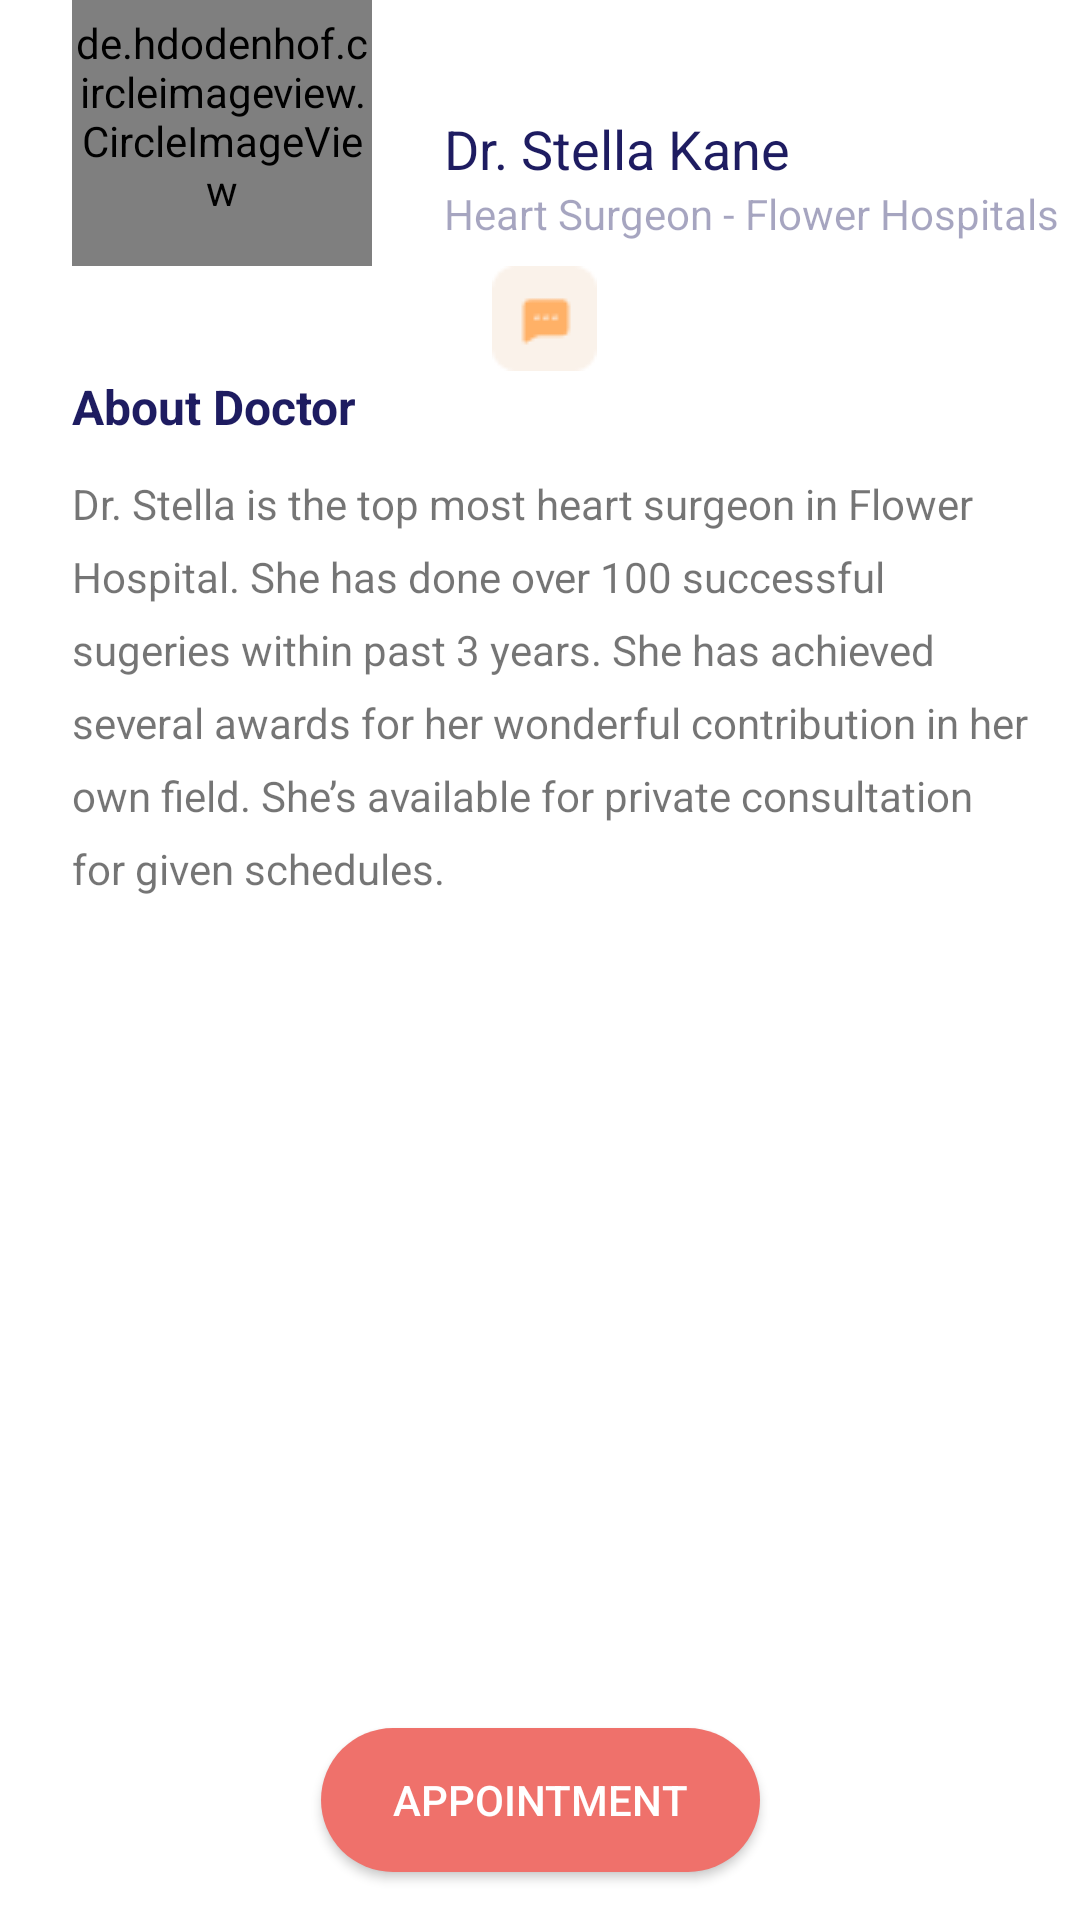

Produce the Android XML layout that renders to this screen, including the resource entries it uses.
<!-- AndroidManifest.xml: application theme Theme.DoctorAppointment -->
<!-- res/layout/activity_doctor_details.xml -->
<?xml version="1.0" encoding="utf-8"?>
<androidx.constraintlayout.widget.ConstraintLayout xmlns:android="http://schemas.android.com/apk/res/android"
    xmlns:app="http://schemas.android.com/apk/res-auto"
    xmlns:tools="http://schemas.android.com/tools"
    android:layout_width="match_parent"
    android:layout_height="match_parent"
    tools:context=".activities.DoctorDetailsActivity">

    <ImageView
        android:id="@+id/coverImage"
        android:layout_width="0dp"
        android:layout_height="wrap_content"
        android:scaleType="centerCrop"
        app:layout_constraintEnd_toEndOf="parent"
        app:layout_constraintHorizontal_bias="0.5"
        app:layout_constraintStart_toStartOf="parent"
        app:layout_constraintTop_toTopOf="parent"
        app:srcCompat="@drawable/cover" />

    <androidx.constraintlayout.widget.ConstraintLayout
        android:layout_width="0dp"
        android:layout_height="0dp"
        android:layout_marginTop="-36dp"
        android:background="@drawable/bg_details_layout"
        app:layout_constraintBottom_toBottomOf="parent"
        app:layout_constraintEnd_toEndOf="parent"
        app:layout_constraintStart_toStartOf="parent"
        app:layout_constraintTop_toBottomOf="@+id/coverImage">

        <de.hdodenhof.circleimageview.CircleImageView
            android:id="@+id/drImage"
            android:layout_width="100dp"
            android:layout_height="100dp"
            app:civ_border_width="1dp"
            app:civ_border_color="@color/primary"
            android:layout_marginStart="24dp"
            android:layout_marginTop="24dp"
            android:src="@drawable/pro_pic"
            app:layout_constraintStart_toStartOf="parent"
            app:layout_constraintTop_toTopOf="parent" />

        <ImageView
            android:id="@+id/drPhone"
            android:layout_width="wrap_content"
            android:layout_height="wrap_content"
            android:layout_marginStart="24dp"
            app:layout_constraintBottom_toBottomOf="@+id/drImage"
            app:layout_constraintStart_toEndOf="@+id/drImage"
            app:layout_constraintTop_toBottomOf="@+id/drCatNdClinic"
            app:srcCompat="@drawable/call" />

        <TextView
            android:id="@+id/drCatNdClinic"
            android:layout_width="wrap_content"
            android:layout_height="wrap_content"
            android:layout_marginBottom="8dp"
            android:text="Heart Surgeon - Flower Hospitals"
            android:textColor="@color/primary_65"
            app:layout_constraintBottom_toTopOf="@+id/drPhone"
            app:layout_constraintStart_toStartOf="@+id/drPhone"
            app:layout_constraintTop_toBottomOf="@+id/drName" />

        <TextView
            android:id="@+id/drName"
            android:layout_width="wrap_content"
            android:layout_height="wrap_content"
            android:text="Dr. Stella Kane"
            android:textColor="@color/primary"
            android:textSize="18sp"
            app:layout_constraintBottom_toTopOf="@+id/drCatNdClinic"
            app:layout_constraintStart_toStartOf="@+id/drCatNdClinic"
            app:layout_constraintTop_toTopOf="@+id/drImage"
            app:layout_constraintVertical_bias="1.0"
            app:layout_constraintVertical_chainStyle="packed" />

        <ImageView
            android:id="@+id/drWhatsApp"
            android:layout_width="wrap_content"
            android:layout_height="wrap_content"
            android:layout_marginStart="16dp"
            app:layout_constraintBottom_toBottomOf="@+id/drPhone"
            app:layout_constraintStart_toEndOf="@+id/drPhone"
            app:layout_constraintTop_toTopOf="@+id/drPhone"
            app:layout_constraintVertical_bias="0.0"
            app:srcCompat="@drawable/message" />

        <TextView
            android:id="@+id/textView10"
            android:layout_width="wrap_content"
            android:layout_height="wrap_content"
            android:layout_marginTop="36dp"
            android:text="About Doctor"
            android:textColor="@color/primary"
            android:textSize="16sp"
            android:textStyle="bold"
            app:layout_constraintStart_toStartOf="@+id/drImage"
            app:layout_constraintTop_toBottomOf="@+id/drImage" />

        <TextView
            android:id="@+id/drAbout"
            android:layout_width="0dp"
            android:layout_height="0dp"
            android:layout_marginTop="12dp"
            android:layout_marginEnd="16dp"
            android:layout_marginBottom="8dp"
            android:lineSpacingExtra="8dp"
            android:text="Dr. Stella is the top most heart surgeon in Flower Hospital. She has done over 100 successful sugeries within past 3 years. She has achieved several awards for her wonderful contribution in her own field. She’s available for private consultation for given schedules."
            app:layout_constraintBottom_toTopOf="@+id/btnAppointment"
            app:layout_constraintEnd_toEndOf="parent"
            app:layout_constraintStart_toStartOf="@+id/textView10"
            app:layout_constraintTop_toBottomOf="@+id/textView10" />

        <Button
            android:id="@+id/btnAppointment"
            android:layout_width="wrap_content"
            android:layout_height="wrap_content"
            android:layout_marginBottom="16dp"
            android:text="Appointment"
            android:textColor="@color/white"
            android:paddingHorizontal="24dp"
            android:background="@drawable/btn_bg_red_round"
            app:layout_constraintBottom_toBottomOf="parent"
            app:layout_constraintEnd_toEndOf="parent"
            app:layout_constraintHorizontal_bias="0.5"
            app:layout_constraintStart_toStartOf="parent" />
    </androidx.constraintlayout.widget.ConstraintLayout>


</androidx.constraintlayout.widget.ConstraintLayout>
<!-- resources referenced by this layout -->
<resources>
  <color name="primary">#1E1C61</color>
  <color name="primary_65">#651E1C61</color>
  <color name="white">#FFFFFFFF</color>
  <!-- drawable bg_details_layout (drawable) -->
  <?xml version="1.0" encoding="utf-8"?>
  <shape xmlns:android="http://schemas.android.com/apk/res/android"
      android:shape="rectangle">
  
      <corners android:topRightRadius="36dp"
          android:topLeftRadius="36dp"/>
      <solid android:color="@color/white"/>
  
  </shape>
  <!-- drawable btn_bg_red_round (drawable) -->
  <?xml version="1.0" encoding="utf-8"?>
  <shape xmlns:android="http://schemas.android.com/apk/res/android"
      android:shape="rectangle">
  
      <corners android:radius="36dp"/>
      <solid android:color="@color/accent"/>
  
  </shape>
  <!-- drawable message: png bitmap (drawable, 540 bytes) -->
  <!-- drawable pro_pic: png bitmap (drawable, 7946 bytes) -->
  <style name="Theme.DoctorAppointment" parent="Theme.AppCompat.Light.NoActionBar">
          
          <item name="colorPrimary">@color/primary</item>
          <item name="colorPrimaryVariant">@color/primary</item>
          <item name="colorOnPrimary">@color/white</item>
          <item name="android:statusBarColor" tools:targetApi="l">?attr/colorPrimaryVariant</item>
          
      </style>
  <color name="accent">#EF716B</color>
</resources>
